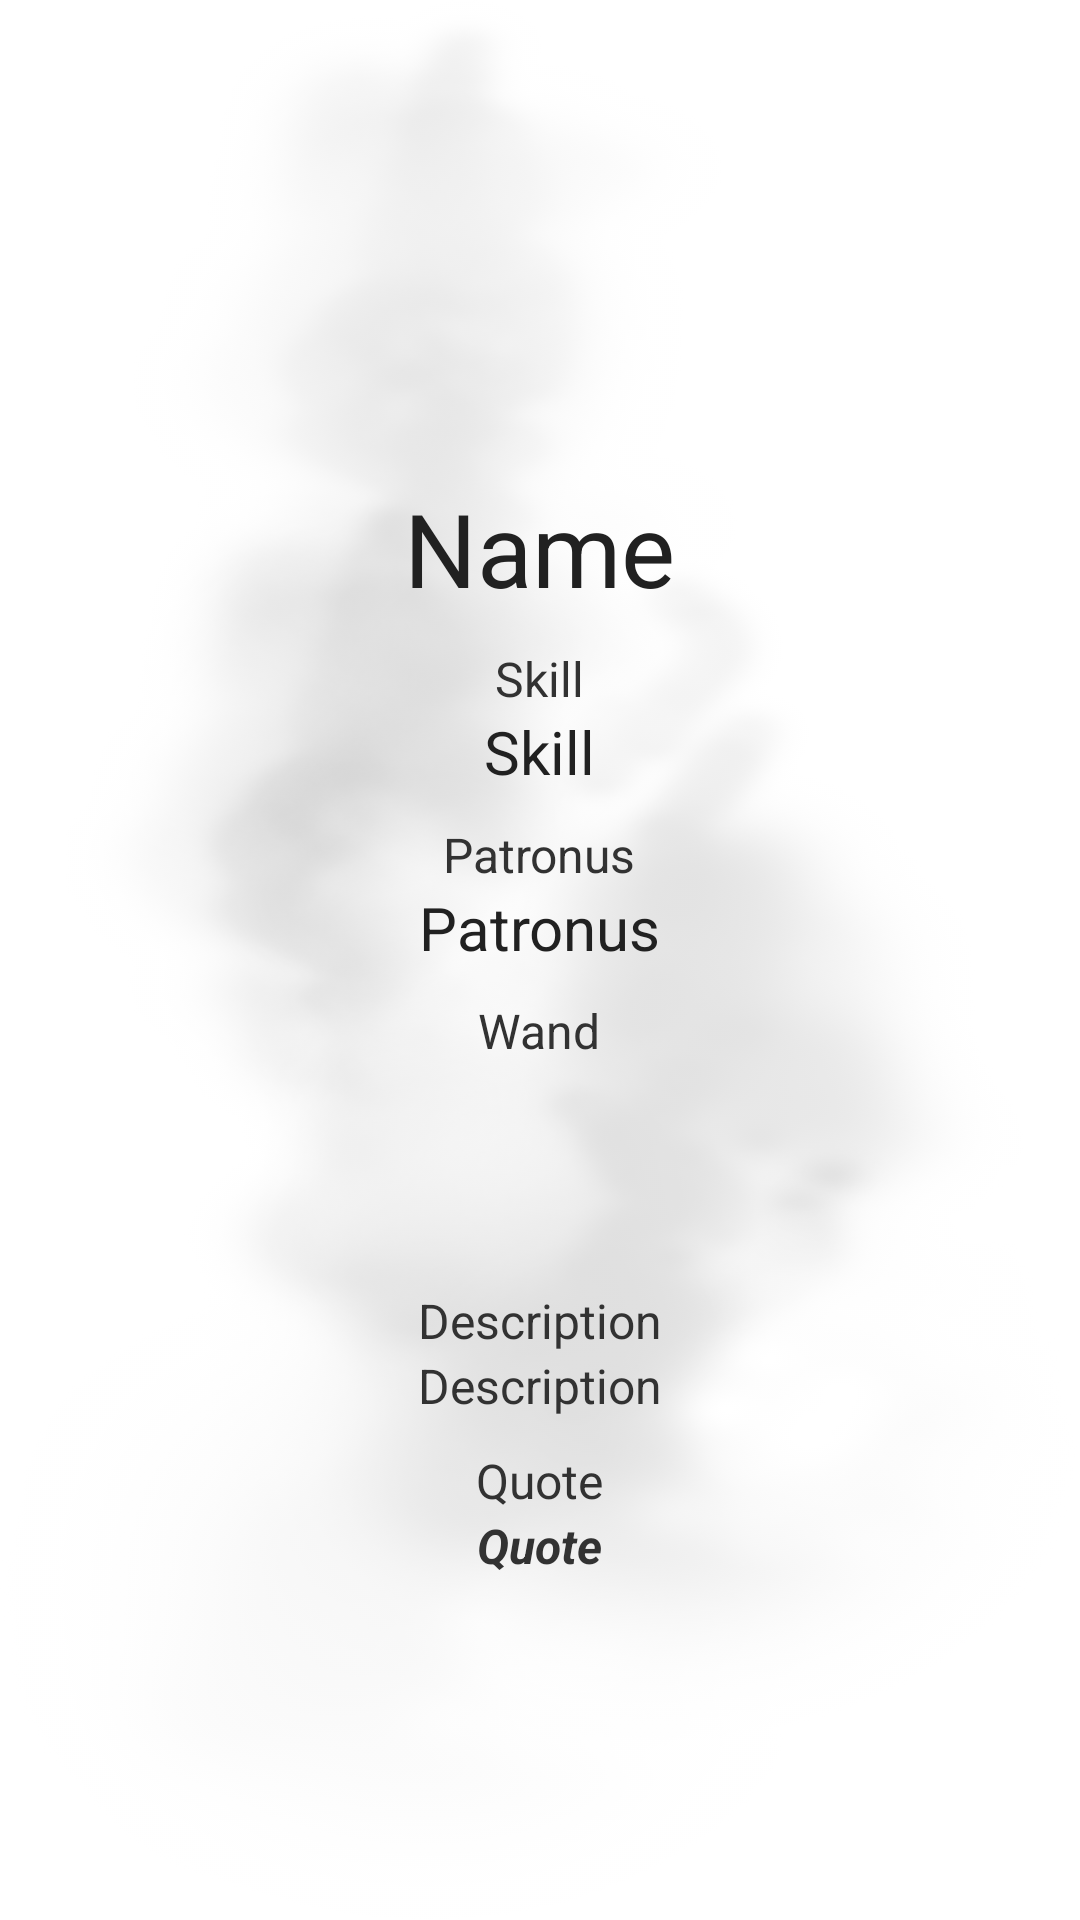

Reconstruct the res/layout file that produces this screen, plus the resources it refers to.
<!-- AndroidManifest.xml: application theme AppTheme -->
<!-- res/layout/activity_list.xml -->
<?xml version="1.0" encoding="utf-8"?>

<ScrollView xmlns:android="http://schemas.android.com/apk/res/android"
    android:layout_width="fill_parent"
    android:layout_height="fill_parent"
    android:background="@drawable/smoke1"
    android:backgroundTint="@color/colorAccent"
    >
<LinearLayout
    xmlns:tools="http://schemas.android.com/tools"
    android:layout_width="match_parent"
    android:layout_height="match_parent"
    android:layout_margin="10dp"
    android:gravity="center"
    android:orientation="vertical"
    tools:context=".ListActivity"
    >
    <ImageView
        android:id="@+id/id_imageView"
        android:layout_width="150dp"
        android:layout_height="150dp"
        android:src="@drawable/ic_launcher_background"
        android:scaleType="centerCrop"/>

    <TextView
        style="@style/HP_MainText"
        android:id="@+id/id_nameView"
        android:text="Name"
        android:layout_marginBottom="10dp"
        android:layout_width="wrap_content"
        android:layout_height="wrap_content" />
<TextView
    android:layout_width="wrap_content"
    android:layout_height="wrap_content"
    android:text="Skill"
    android:textSize="16sp"/>
    <TextView
        style="@style/HP_Text"
        android:id="@+id/id_skillView"
        android:text="Skill"
        android:layout_marginBottom="10dp"
        android:layout_width="wrap_content"
        android:layout_height="wrap_content"
        />
    <TextView
        android:layout_width="wrap_content"
        android:layout_height="wrap_content"
        android:text="Patronus"
        android:textSize="16sp"/>
    <TextView
        style="@style/HP_Text"
        android:id="@+id/id_patronusView"
        android:text="Patronus"
        android:layout_marginBottom="10dp"
        android:layout_width="wrap_content"
        android:layout_height="wrap_content"
        />

    <TextView
        android:text="Wand"
        android:textSize="16sp"
        android:layout_marginBottom="5dp"
        android:layout_width="wrap_content"
        android:layout_height="wrap_content"
        />
    <ImageView
        android:id="@+id/id_wandView"
        android:src="@drawable/ic_launcher_background"
        android:layout_width="match_parent"
        android:layout_height="60dp"
        android:layout_marginBottom="10dp"
        android:scaleType="centerInside"/>
    <TextView
        android:layout_width="wrap_content"
        android:layout_height="wrap_content"
        android:text="Description"
        android:textSize="16sp"/>
    <TextView
        android:id="@+id/id_descriptionView"
        android:text="Description"
        android:textAlignment="center"
        android:textSize="16sp"
        android:layout_marginBottom="10dp"
        android:layout_width="wrap_content"
        android:layout_height="wrap_content"
        />
    <TextView
        android:layout_width="wrap_content"
        android:layout_height="wrap_content"
        android:text="Quote"
        android:textSize="16sp"/>
    <TextView
        android:id="@+id/id_quoteView"
        android:text="Quote"
        android:gravity="center"
        android:textSize="16sp"
        android:textStyle="bold|italic"
        android:layout_marginBottom="20dp"
        android:layout_width="wrap_content"
        android:layout_height="wrap_content"
        />
</LinearLayout>
</ScrollView>
<!-- resources referenced by this layout -->
<resources>
  <color name="colorAccent">#BDBDBD</color>
  <!-- drawable smoke1: png bitmap (drawable, 300817 bytes) -->
  <style name="HP_MainText">
          <item name="android:layout_width">wrap_content</item>
          <item name="android:layout_height">wrap_content</item>
          <item name="android:textSize">34sp</item>
          <item name="android:textColor">#212121</item>
      </style>
  <style name="HP_Text">
          <item name="android:layout_width">wrap_content</item>
          <item name="android:layout_height">wrap_content</item>
          <item name="android:textSize">20sp</item>
          <item name="android:textColor">#212121</item>
      </style>
  <style name="AppTheme" parent="@android:style/Theme.Holo.Light">
          
          <item name="colorPrimary">@color/colorPrimary</item>
          <item name="colorPrimaryDark">@color/colorPrimaryDark</item>
          <item name="colorAccent">@color/colorAccent</item>
          <item name="android:windowAnimationStyle">@style/CustomActivityAnimation</item>
      </style>
  <color name="colorPrimary">#3F51B5</color>
  <color name="colorPrimaryDark">#303F9F</color>
  <style name="CustomActivityAnimation" parent="android:style/Animation.Activity">
          <item name="android:activityOpenEnterAnimation">@anim/slide_in_right</item>
          <item name="android:activityOpenExitAnimation">@anim/slide_out_left</item>
          <item name="android:activityCloseEnterAnimation">@anim/slide_in_left</item>
          <item name="android:activityCloseExitAnimation">@anim/slide_out_right</item>
      </style>
</resources>
